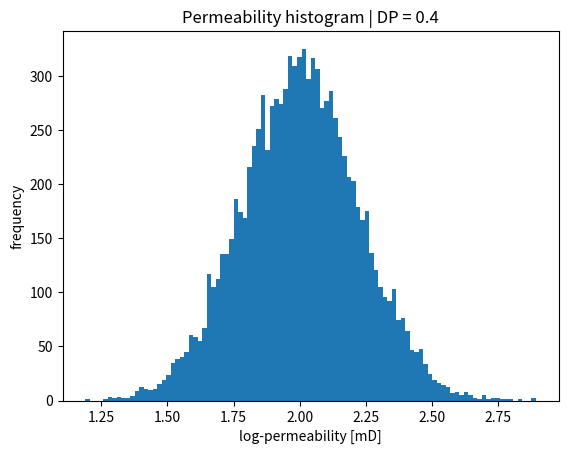

The script that saved this image: (Note: this script raises an exception after producing the figure.)
import pandas as pd
import numpy as np
import scipy.interpolate as interp
import matplotlib.pyplot as plt
from scipy.optimize import fsolve

def sigma_from_DP(DP):
    """
    Compute lognormal standard deviation (sigma)
    from a given DP coefficient.
    """

    def func(sigma):
        return 1.0 - np.exp(-1.5 * sigma**2 - sigma) - DP

    sigma_initial = 0.5
    sigma_solution = fsolve(func, sigma_initial)[0]

    return sigma_solution


def permeability_from_DP(DP, k_mean, n=10000):
    """
    Generate permeability distribution using
    DP definition from log-normal probability plot.
    """

    # standard deviation in log10 space
    sigma_logk = -np.log10(1.0 - DP)

    # mean in log space
    mu_logk = np.log10(k_mean)

    # sample
    logk = np.random.normal(mu_logk, sigma_logk, n)
    k = 10**logk

    return k, mu_logk, sigma_logk


np.random.seed(1)

DP = 0.4
k_mean = 100.0  # mD
print(f"mean k = {k_mean*9.869233e-16} m2")

k, mu, sigma = permeability_from_DP(DP, k_mean)

print(f"sigma_log10 = {sigma:.3f}")
print(f"mean permeability = {k.mean():.1f} mD")

# Plot (paper-style)
plt.hist(np.log10(k), bins=100)
plt.xlabel("log-permeability [mD]")
plt.ylabel("frequency")
plt.title(f"Permeability histogram | DP = {DP}")
plt.show()

nx = 100
ny = 50

# Elementwise
N = nx*ny
log_perm = np.random.normal(mu, sigma, N)
perm = 10**log_perm
perm *= 9.869233e-16 # convert mD to m2

# # Layers
# log_perm = np.random.normal(mu, sigma, ny)
# perm_layers = 10**log_perm
# perm_layers *= 9.869233e-16 # convert mD to m2
# perm = np.zeros(nx*ny)
# for i in range(ny):
#     first_in_line = nx*i

#     perm[first_in_line:first_in_line+nx] = perm_layers[i]




# WRITE OPENFOAM-LIKE FILE

# Path to write the OpenFOAM-like file
file_path = '0/K'

# Open file and write in the OpenFOAM format
with open(file_path, 'w') as f:
    f.write(
        '''/*--------------------------------*- C++ -*----------------------------------*\\
  =========                 |
  \\      /  F ield         | OpenFOAM: The Open Source CFD Toolbox
   \\    /   O peration     | Website:  https://openfoam.org
    \\  /    A nd           | Version:  9
     \\/     M anipulation  |
\\*---------------------------------------------------------------------------*/
FoamFile
{
    format      ascii;
    class       volScalarField;
    location    "0";
    object      K;
}
// * * * * * * * * * * * * * * * * * * * * * * * * * * * * * * * * * * * * * //

dimensions      [0 0 0 0 0 0 0];

internalField   nonuniform List<scalar> 
'''
    )
    f.write(f"{len(perm)}\n(\n")
    for value in perm:
        f.write(f"{value:.6e}\n")  # Write each perm value in scientific notation
    f.write(")\n")

    f.write(
        ''';
boundaryField
{
    inlet
    {
        type            zeroGradient;
    }
    outlet
    {
        type            zeroGradient;
    }
    walls
    {
        type            zeroGradient;
    }
    emptyWalls
    {
        type            empty;
    }
}'''
    )

print(f"File written to {file_path}")
